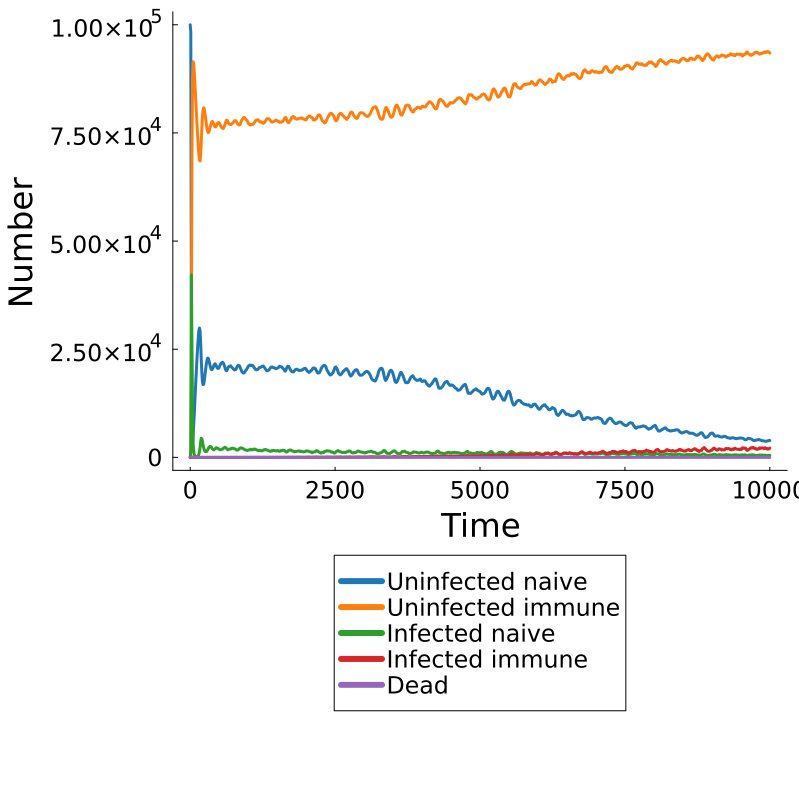

The file beside this chart, header and first rows:
Time, Population, Uninfected Naive, Uninfected Immune, Infected Naive, Infected Immune, Dead
0.0, pop, 99994, 0, 6, 0, 0
10.0, pop, 98308, 372, 1318, 2, 0
20.0, pop, 35385, 22368, 42193, 54, 0
30.0, pop, 4147, 70443, 25388, 22, 0
40.0, pop, 3541, 87588, 8865, 6, 0
50.0, pop, 5241, 91457, 3302, 0, 0
60.0, pop, 7515, 91047, 1435, 3, 0
70.0, pop, 10195, 89143, 661, 1, 0
80.0, pop, 13011, 86631, 356, 2, 0
90.0, pop, 15762, 83991, 247, 0, 0
100.0, pop, 18509, 81296, 195, 0, 0
110.0, pop, 21098, 78724, 178, 0, 0
120.0, pop, 23628, 76177, 195, 0, 0
130.0, pop, 25897, 73826, 277, 0, 0
140.0, pop, 27914, 71664, 422, 0, 0
150.0, pop, 29356, 69891, 752, 1, 0
160.0, pop, 29902, 68720, 1376, 2, 0
170.0, pop, 29191, 68519, 2283, 7, 0
180.0, pop, 26543, 69910, 3539, 8, 0
190.0, pop, 22715, 72858, 4421, 6, 0
200.0, pop, 19761, 75923, 4311, 5, 0
210.0, pop, 17665, 78550, 3776, 9, 0
220.0, pop, 16817, 80154, 3024, 5, 0
230.0, pop, 16863, 80803, 2330, 4, 0
240.0, pop, 17446, 80659, 1893, 2, 0
250.0, pop, 18567, 79964, 1467, 2, 0
260.0, pop, 19644, 79003, 1351, 2, 0
270.0, pop, 20743, 77920, 1336, 1, 0
280.0, pop, 21770, 76895, 1333, 2, 0
290.0, pop, 22477, 75959, 1561, 3, 0
300.0, pop, 22932, 75385, 1683, 0, 0
310.0, pop, 22919, 75057, 2019, 5, 0
320.0, pop, 22538, 75198, 2259, 5, 0
330.0, pop, 22024, 75573, 2401, 2, 0
340.0, pop, 21391, 76065, 2537, 7, 0
350.0, pop, 20898, 76587, 2510, 5, 0
360.0, pop, 20450, 77073, 2473, 4, 0
370.0, pop, 20259, 77526, 2213, 2, 0
380.0, pop, 20345, 77653, 1997, 5, 0
390.0, pop, 20591, 77547, 1859, 3, 0
400.0, pop, 20902, 77231, 1854, 13, 0
410.0, pop, 21332, 76917, 1744, 7, 0
420.0, pop, 21520, 76562, 1915, 3, 0
430.0, pop, 21646, 76375, 1978, 1, 0
440.0, pop, 21407, 76429, 2153, 11, 0
450.0, pop, 21124, 76613, 2254, 9, 0
460.0, pop, 20832, 77030, 2133, 5, 0
470.0, pop, 20634, 77212, 2149, 5, 0
480.0, pop, 20556, 77363, 2074, 7, 0
490.0, pop, 20629, 77390, 1975, 6, 0
500.0, pop, 20817, 77303, 1870, 10, 0
510.0, pop, 21190, 77032, 1770, 8, 0
520.0, pop, 21491, 76746, 1760, 3, 0
530.0, pop, 21716, 76506, 1774, 4, 0
540.0, pop, 21808, 76295, 1889, 8, 0
550.0, pop, 21952, 76121, 1917, 10, 0
560.0, pop, 21980, 76120, 1896, 4, 0
570.0, pop, 21856, 76025, 2112, 7, 0
580.0, pop, 21580, 76250, 2159, 11, 0
590.0, pop, 21136, 76563, 2292, 9, 0
... 941 more rows
